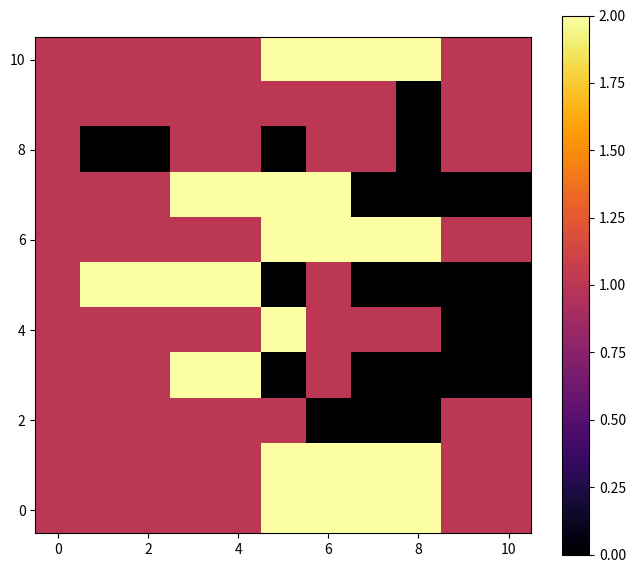

The script that saved this image: (Note: this script raises an exception after producing the figure.)
import numpy as py
import matplotlib.pyplot as plt
import random as rndm

def isValid(screen, m, n, x, y, prevC, newC):
    if x<0 or x>= m\
       or y<0 or y>= n or\
       screen[x][y] != prevC\
       or screen[x][y] == newC:
        return False
    return True
 
def floodFill(screen, 
            m, n, x, 
            y, prevC, newC):
    queue = []
     
    queue.append([x, y])
 
    screen[x][y] = newC
 
    while queue:
         
        currPixel = queue.pop()
         
        posX = currPixel[0]
        posY = currPixel[1]
         
        if isValid(screen, m, n, 
                posX + 1, posY, 
                        prevC, newC):
             
            screen[posX + 1][posY] = newC
            queue.append([posX + 1, posY])
         
        if isValid(screen, m, n, 
                    posX-1, posY, 
                        prevC, newC):
            screen[posX-1][posY]= newC
            queue.append([posX-1, posY])
         
        if isValid(screen, m, n, 
                posX, posY + 1, 
                        prevC, newC):
            screen[posX][posY + 1]= newC
            queue.append([posX, posY + 1])
         
        if isValid(screen, m, n, 
                    posX, posY-1, 
                        prevC, newC):
            screen[posX][posY-1]= newC
            queue.append([posX, posY-1])

screen =[
[1, 1, 1, 1, 1, 1, 1, 1, 0, 1, 1],
[1, 1, 1, 1, 1, 1, 0, 0, 0, 1, 1],
[1, 0, 0, 1, 1, 0, 1, 1, 0, 1, 1],
[1, 2, 2, 2, 2, 0, 1, 0, 0, 0, 0],
[1, 1, 1, 2, 2, 0, 1, 0, 0, 0, 0],
[1, 1, 1, 2, 2, 2, 2, 0, 0, 0, 0],
[1, 1, 1, 1, 1, 2, 1, 1, 1, 0, 0],
[1, 1, 1, 1, 1, 2, 2, 2, 2, 1, 1],
[1, 1, 1, 1, 1, 2, 2, 2, 2, 1, 1],
[1, 1, 1, 1, 1, 2, 2, 2, 2, 1, 1],
[1, 1, 1, 1, 1, 2, 2, 2, 2, 1, 1]]


plt.rcParams["figure.figsize"] = [8, 7]
plt.rcParams["figure.autolayout"] = False

plt.axis([-0.5, 10.5, -0.5, 10.5])

rndm.shuffle(screen)
print("Before floodfill: ")
plt.imshow(screen, interpolation = 'none', cmap = 'inferno')
plt.colorbar()
plt.show()
     
m = len(screen)

n = len(screen[0])

print("Coordinate values of pixel you want to change:")
x = int(input("Input value of x: "))
y = int(input("Input value of y: "))

prevC = screen[x][y]

newC = float(input("Input value from 1 through 3 to change selected pixels' colors: "))
 
floodFill(screen, m, n, x, y, prevC, newC)
 
plt.rcParams["figure.figsize"] = [8, 7]
plt.rcParams["figure.autolayout"] = False

plt.axis([-0.5, 10.5, -0.5, 10.5])
for i in range(m):
    for j in range(n):
        print(screen[i][j], end =' ')
    print()


print("After floodfill: ")
plt.imshow(screen, interpolation = 'none', cmap = 'inferno')
plt.colorbar()
plt.show()